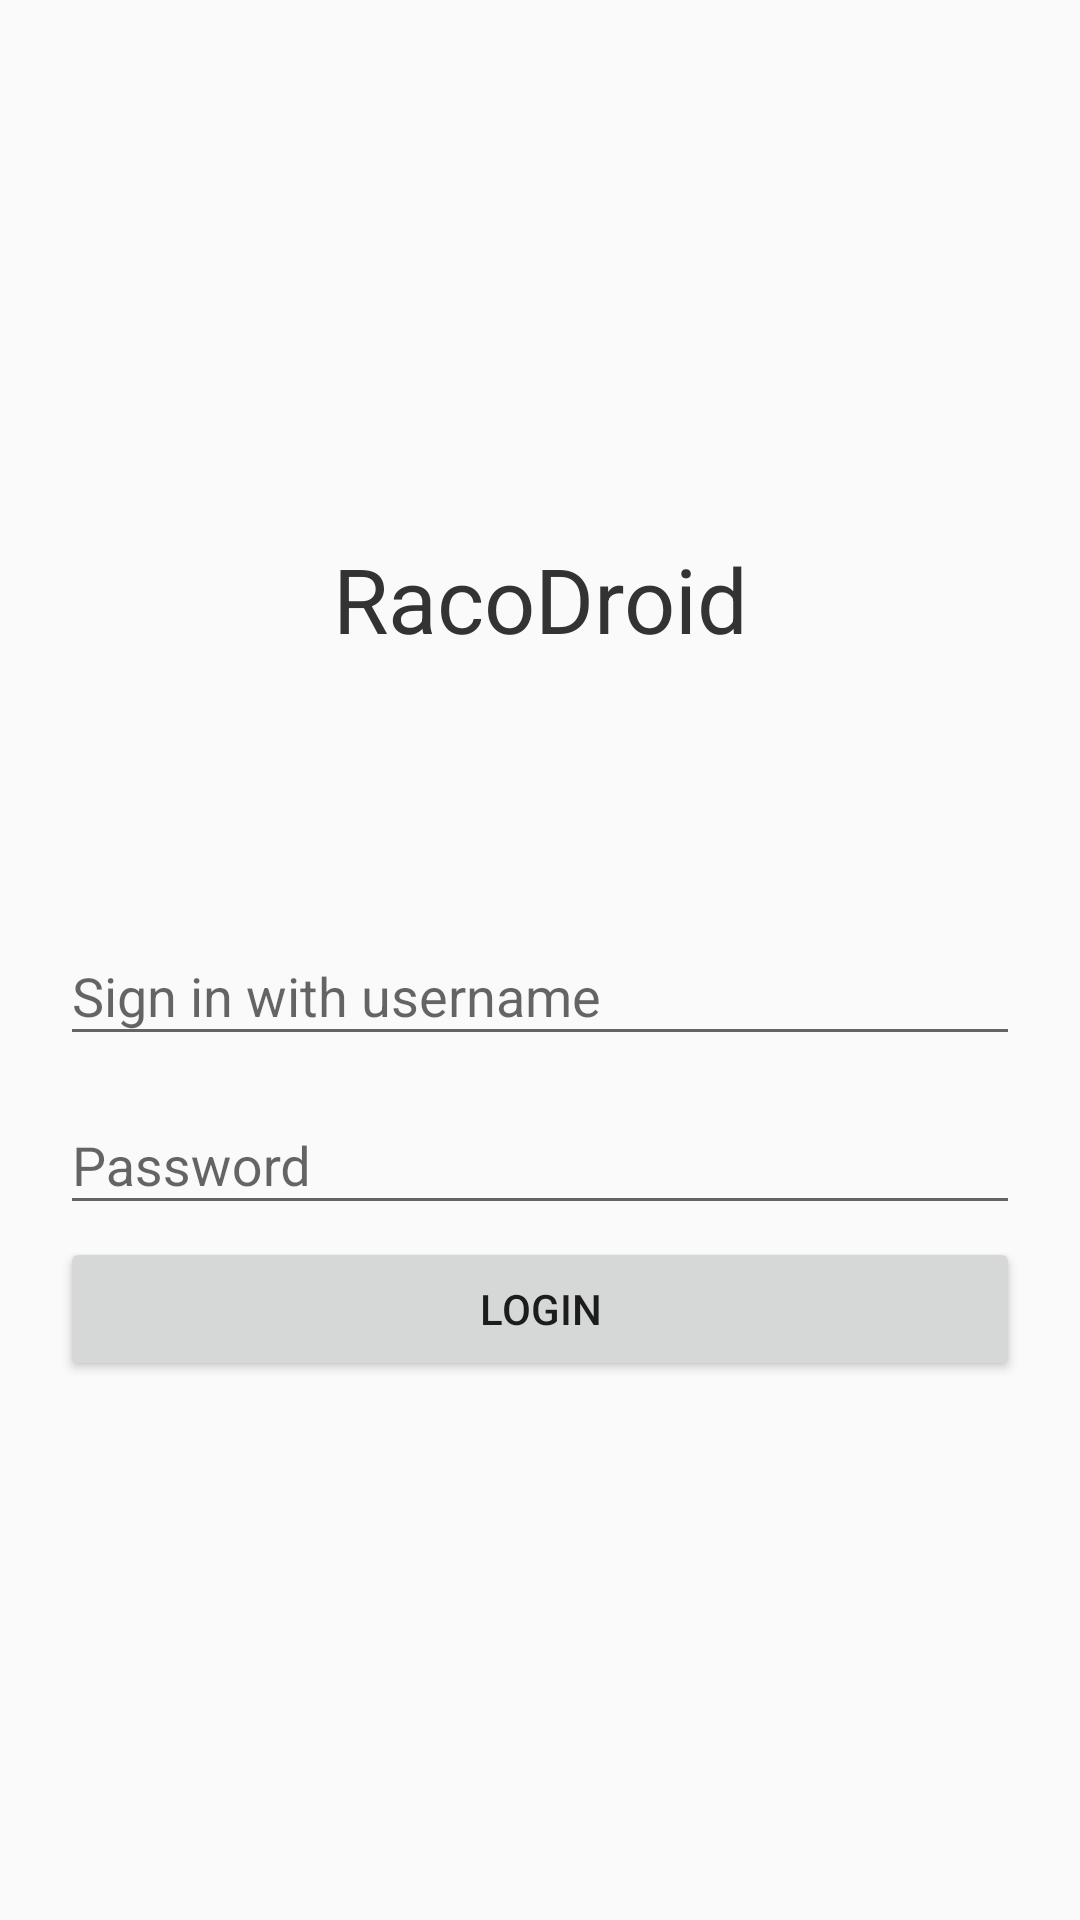

The Android layout XML behind this screen, and the referenced resources:
<!-- AndroidManifest.xml: application theme AppTheme -->
<!-- res/layout/loginlayout.xml -->
<LinearLayout xmlns:android="http://schemas.android.com/apk/res/android"
    xmlns:tools="http://schemas.android.com/tools"
    android:layout_width="match_parent"
    android:layout_height="match_parent"
    android:gravity="center"
    android:id="@+id/login_layout"
    android:orientation="vertical"
    android:padding="20dp"
    tools:context=".LoginActivity">

    <LinearLayout
        android:layout_width="match_parent"
        android:layout_height="wrap_content"
        android:orientation="vertical"
        android:paddingBottom="50dp">

        <TextView
            android:id="@+id/login_title"
            android:layout_width="match_parent"
            android:layout_height="wrap_content"
            android:layout_above="@+id/racodroid_logo"
            android:layout_alignParentLeft="true"
            android:layout_alignParentStart="true"
            android:gravity="center"
            android:paddingBottom="30dp"
            android:text="@string/app_name"
            android:textColor="#333333"
            android:textSize="30sp" />

        <ImageView
            android:id="@+id/racodroid_logo"
            android:layout_width="match_parent"
            android:layout_height="wrap_content"
            android:layout_alignParentLeft="true"
            android:layout_alignParentStart="true"
            android:layout_centerVertical="true"
            android:src="@mipmap/launcher" />

    </LinearLayout>


    <LinearLayout
        android:layout_width="match_parent"
        android:layout_height="wrap_content"
        android:orientation="vertical">

        <android.support.design.widget.TextInputLayout
            android:id="@+id/usernameWrapper"
            android:layout_width="match_parent"
            android:layout_height="wrap_content">

            <EditText
                android:id="@+id/username"
                android:layout_width="match_parent"
                android:layout_height="wrap_content"
                android:hint="@string/username_login"
                android:inputType="textEmailAddress" />

        </android.support.design.widget.TextInputLayout>

        <android.support.design.widget.TextInputLayout
            android:id="@+id/passwordWrapper"
            android:layout_width="match_parent"
            android:layout_height="wrap_content"
            android:layout_below="@id/usernameWrapper"
            android:layout_marginTop="4dp">

            <EditText
                android:id="@+id/password"
                android:layout_width="match_parent"
                android:layout_height="wrap_content"
                android:hint="@string/password_login"
                android:inputType="textPassword" />

        </android.support.design.widget.TextInputLayout>

        <Button
            android:id="@+id/login_button"
            android:layout_width="match_parent"
            android:layout_height="wrap_content"
            android:layout_marginTop="4dp"
            android:text="Login" />

    </LinearLayout>

</LinearLayout>
<!-- resources referenced by this layout -->
<resources>
  <string name="app_name">RacoDroid</string>
  <string name="password_login">Password</string>
  <string name="username_login">Sign in with username</string>
  <style name="AppTheme" parent="Theme.AppCompat.Light.NoActionBar">
          <item name="colorAccent">#3498db</item>
      </style>
</resources>
